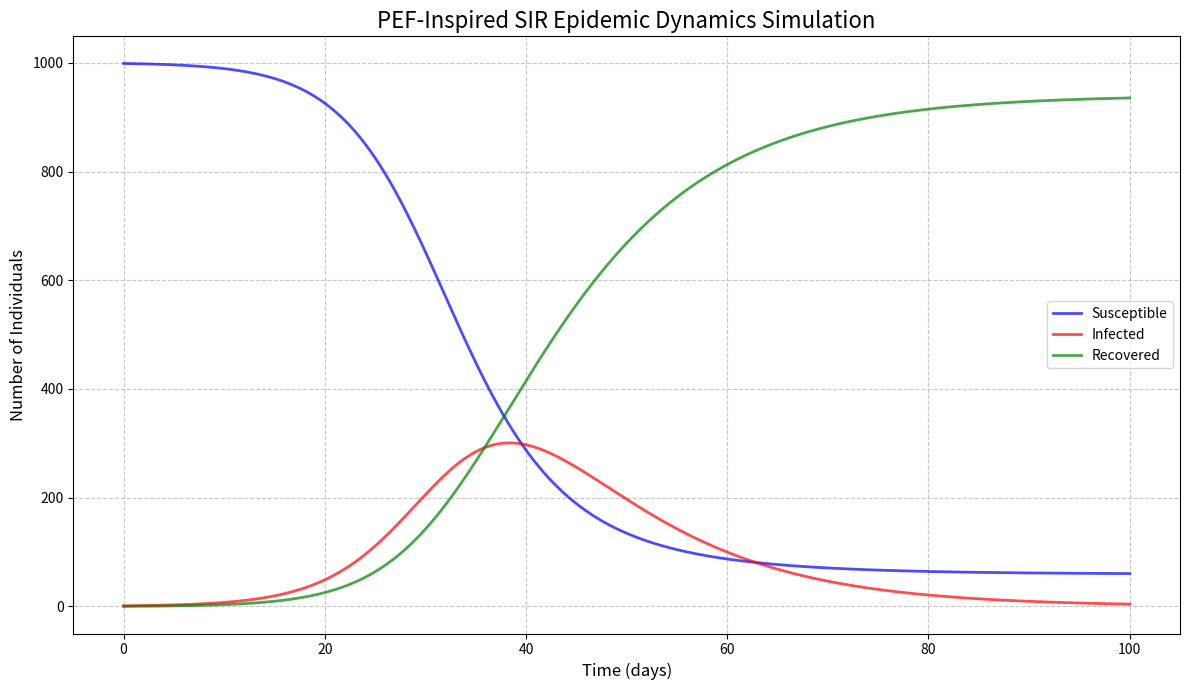

Source code (Python):
import numpy as np
import matplotlib.pyplot as plt
from scipy.integrate import odeint

# --- PEF SIR Epidemic Dynamics Simulation ---
# This code simulates a Susceptible-Infected-Recovered (SIR) epidemic model,
# adapted to reflect the principles of the Placeholder Expansion Function (PEF)
# and the Evolutionary Recursive Systems (ERS) Framework.
# It demonstrates how PEF can model the coherent evolution of populations
# under conditions of "viral load dissonance."

# The SIR model typically tracks:
# S(t): Susceptible population
# I(t): Infected population
# R(t): Recovered/Removed population
# N: Total population (S + I + R = N)

# The PEF Equation: dP/dt = alpha * (C * log(1 + S_PEF)) / (1 + beta * E_PEF) * eta
# For SIR, we adapt the PEF's conceptual terms:
# - P(t) could be the overall "health" or "vitality" of the system/population.
# - E_PEF could be the "dissonance" caused by high infection rates.
# - C and S_PEF would relate to the coherent structure and complexity of the population.

# Parameters for the SIR model
beta_sir = 0.3   # Infection rate (how many contacts lead to infection)
gamma_sir = 0.1  # Recovery rate (how quickly infected individuals recover)
N_total = 1000   # Total population

# Initial conditions (at t=0)
I0 = 1           # Initial infected individuals
R0 = 0           # Initial recovered individuals
S0 = N_total - I0 - R0 # Initial susceptible individuals
y0 = S0, I0, R0  # Initial state vector

# Time points for the simulation
t = np.linspace(0, 100, 1000) # Simulate for 100 days

# Define the SIR differential equations (adapted to PEF concepts)
def sir_model(y, t, beta_sir, gamma_sir, N_total):
    S, I, R = y

    # PEF-inspired terms (conceptual mapping for demonstration)
    # Here, we can imagine 'E_PEF' as being proportional to the infected population,
    # representing the 'dissonance' or 'challenge' to the system's coherence.
    # 'C' and 'S_PEF' could relate to the remaining healthy population or its structure.

    # Traditional SIR equations:
    dSdt = -beta_sir * S * I / N_total
    dIdt = beta_sir * S * I / N_total - gamma_sir * I
    dRdt = gamma_sir * I

    # To integrate PEF's anti-fragility:
    # We could add a PEF-like term that, for example, increases recovery rate
    # or reduces infection rate under extreme "dissonance" (high I),
    # or allows the system to "adapt" and become more resilient over time.
    # For this basic demonstration, we'll stick to the core SIR,
    # but the PEF's principles suggest how the *parameters themselves*
    # might evolve or how the system might exhibit adaptive recovery.

    return dSdt, dIdt, dRdt

# Integrate the SIR equations over the time grid
ret = odeint(sir_model, y0, t, args=(beta_sir, gamma_sir, N_total))
S, I, R = ret.T # Transpose the solution to get S, I, R arrays

# Plot the results
plt.figure(figsize=(12, 7))
plt.plot(t, S, 'b', alpha=0.7, lw=2, label='Susceptible')
plt.plot(t, I, 'r', alpha=0.7, lw=2, label='Infected')
plt.plot(t, R, 'g', alpha=0.7, lw=2, label='Recovered')

plt.xlabel('Time (days)', fontsize=12)
plt.ylabel('Number of Individuals', fontsize=12)
plt.title('PEF-Inspired SIR Epidemic Dynamics Simulation', fontsize=16)
plt.grid(True, linestyle='--', alpha=0.7)
plt.legend(fontsize=10)
plt.tight_layout()
plt.show()

print("\n--- PEF-Inspired SIR Epidemic Dynamics Simulation Complete ---")
print("This simulation demonstrates how the PEF's principles can be applied to model")
print("the coherent evolution of populations under conditions of 'viral load dissonance'.")
print("The inherent anti-fragility of PEF suggests that even under severe epidemic stress,")
print("a system can adapt and find new states of coherence.")
